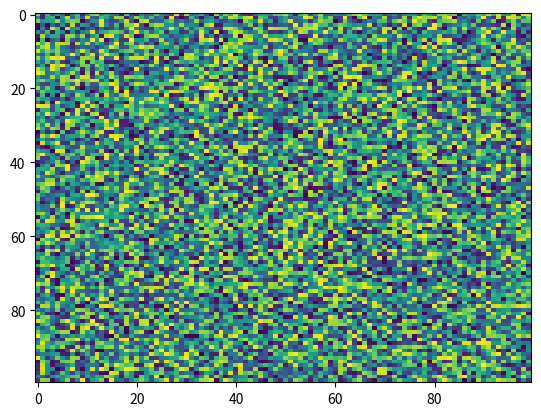

This figure's Python source:
import matplotlib.pyplot as plt
import numpy as np
X = np.random.rand(100, 100)
plt.imshow(X, 'viridis', vmin=None, aspect='auto', data=None, filternorm=True, filterrad=4.0, url=None, interpolation='nearest', norm=None, resample=None, vmax=None, origin='upper', alpha=None, interpolation_stage=None)
